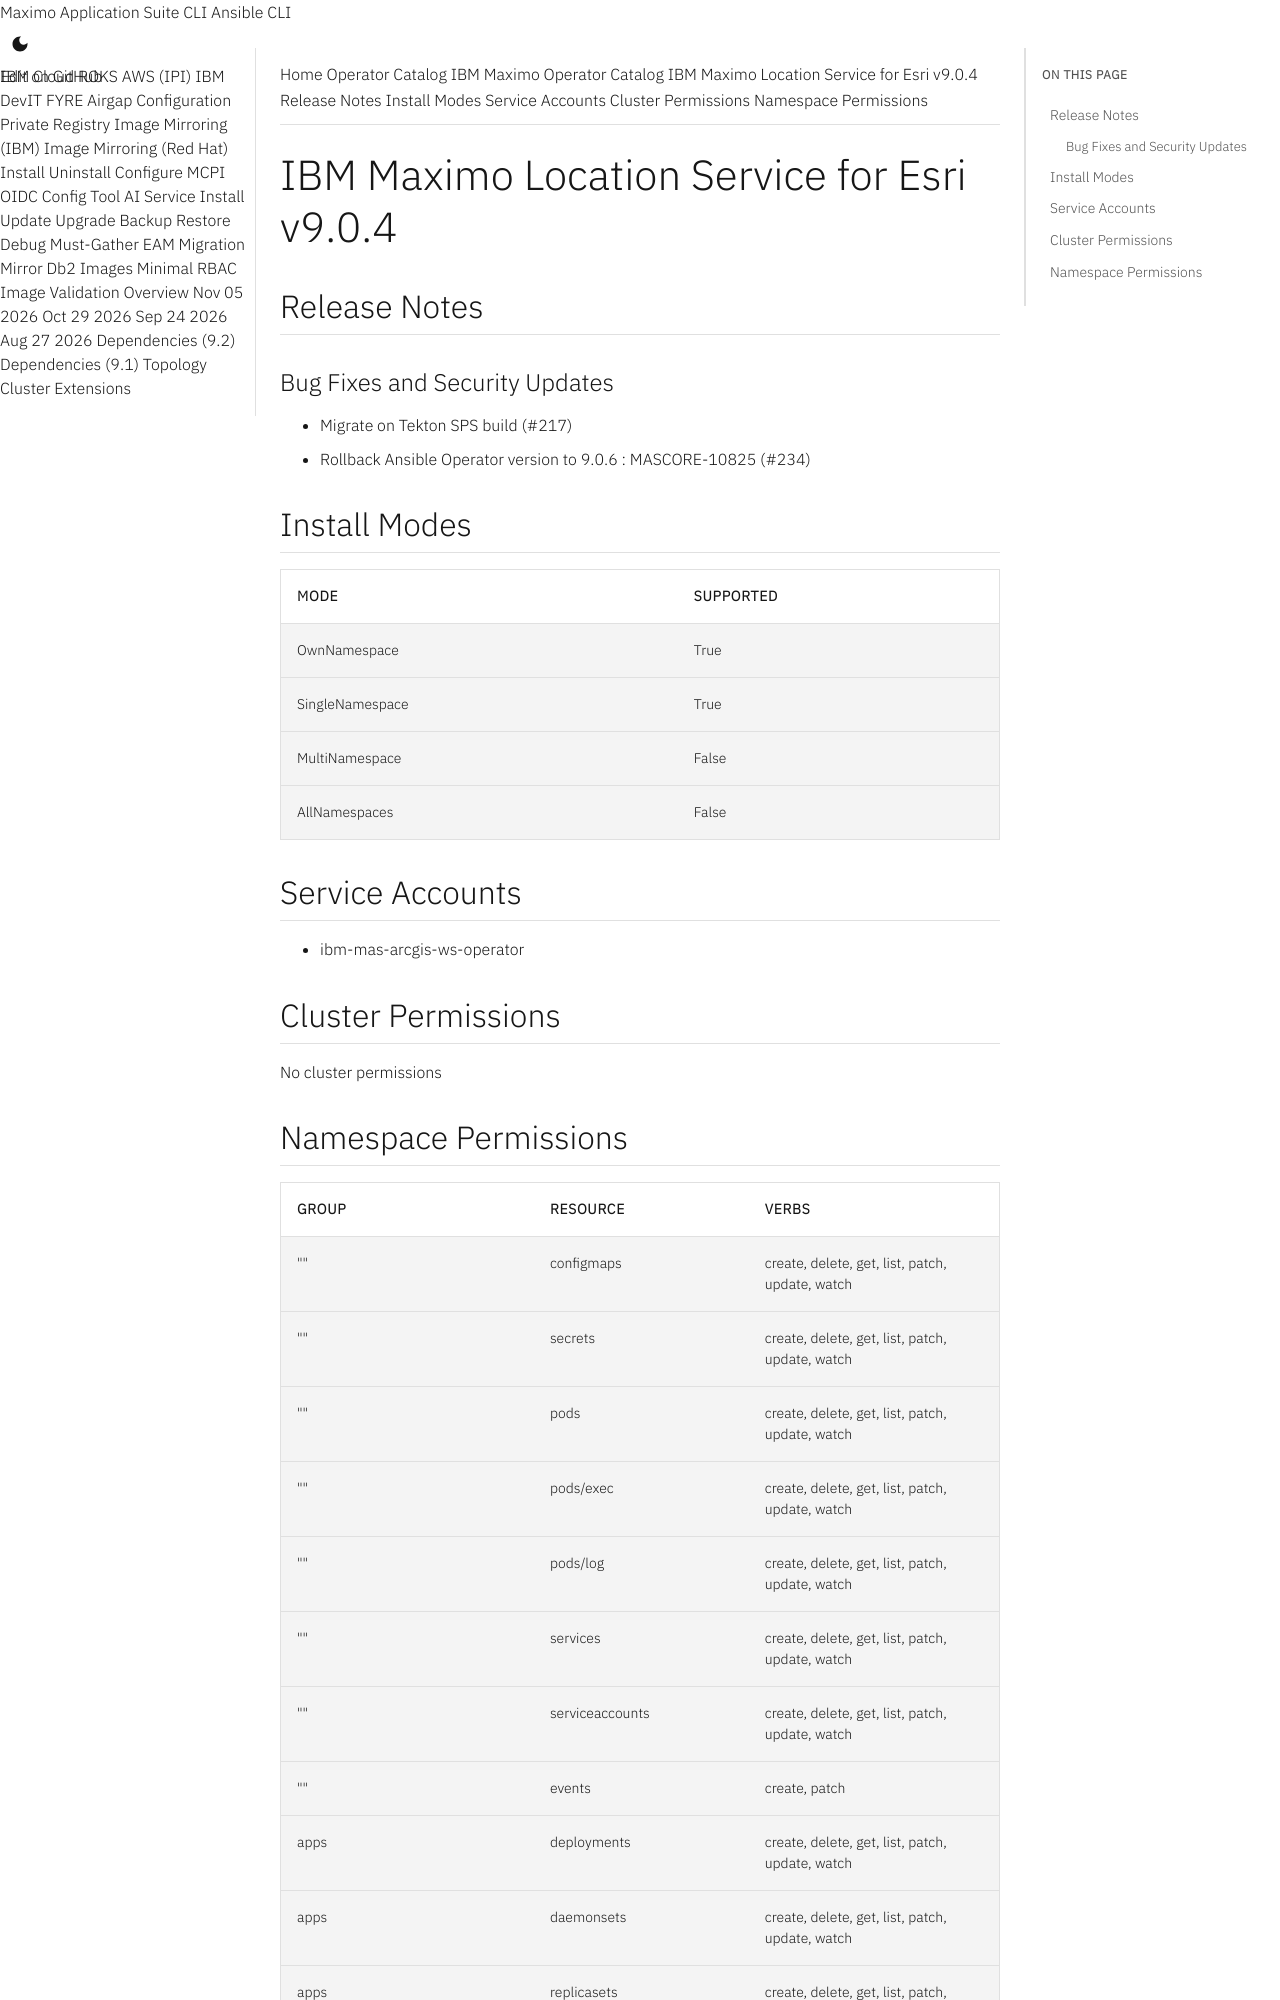

repository: ibm-mas/cli · page: catalogs/packages/ibm-mas-arcgis/9.0.4/index.html · generator: mkdocs

extra_breadcrumb_title_1: Operator Catalog
extra_breadcrumb_title_2: IBM Maximo Operator Catalog
extra_breadcrumb_url_2: ../../../
nav_title: Operator Catalog

IBM Maximo Location Service for Esri v9.0.4
================================================================================

Release Notes
--------------------------------------------------------------------------------
### Bug Fixes and Security Updates
- Migrate on Tekton SPS build (#217)
- Rollback Ansible Operator version to 9.0.6 : MASCORE-10825 (#234)

Install Modes
--------------------------------------------------------------------------------
| Mode                 | Supported |
| :------------------- | :-------- |
| OwnNamespace         | True      |
| SingleNamespace      | True      |
| MultiNamespace       | False     |
| AllNamespaces        | False     |

Service Accounts
--------------------------------------------------------------------------------
- ibm-mas-arcgis-ws-operator

Cluster Permissions
--------------------------------------------------------------------------------
No cluster permissions
